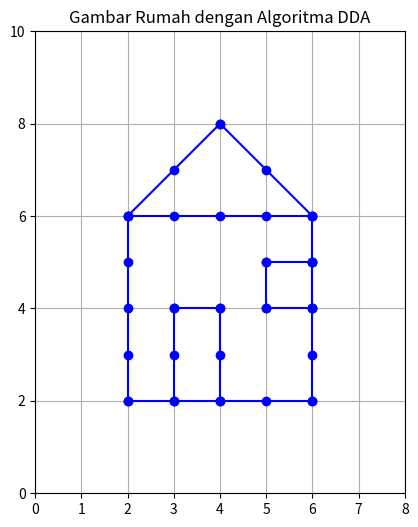

This figure's Python source:
import matplotlib.pyplot as plt

# Fungsi untuk menggambar garis menggunakan algoritma DDA
def dda_algorithm(x0, y0, x1, y1):
    # Inisialisasi titik awal
    x, y = x0, y0
    
    # Menghitung perbedaan koordinat
    dx = x1 - x0
    dy = y1 - y0

    # Menentukan jumlah langkah berdasarkan jarak terpanjang (steps)
    steps = abs(dx) if abs(dx) > abs(dy) else abs(dy)

    # Menghitung penambahan x dan y per langkah
    x_inc = dx / steps
    y_inc = dy / steps

    # Menyimpan titik-titik hasil algoritma DDA
    x_points = [x]
    y_points = [y]

    # Loop untuk menghitung titik-titik sepanjang garis
    # Loop berjalan sebanyak 'steps' kali
    for _ in range(int(steps)):
        x += x_inc
        y += y_inc
        
        # Menyimpan koordinat dengan pembulatan ke integer terdekat
        x_points.append(round(x))
        y_points.append(round(y))
        
    # Menggambar garis menggunakan matplotlib
    # Note: plt.plot() dalam dda_algorithm hanya menambahkan satu segmen garis ke plot aktif.
    plt.plot(x_points, y_points, marker="o", color="b") 

# Fungsi untuk menggambar rumah
def draw_house():
    # Inisialisasi plot dengan ukuran tertentu
    plt.figure(figsize=(6, 6))

    # Dinding rumah (persegi)
    # Garis Kiri
    dda_algorithm(2, 2, 2, 6) 
    # Garis Atas
    dda_algorithm(2, 6, 6, 6) 
    # Garis Kanan
    dda_algorithm(6, 6, 6, 2) 
    # Garis Bawah
    dda_algorithm(6, 2, 2, 2) 

    # Atap rumah (segitiga)
    # Kiri ke puncak
    dda_algorithm(2, 6, 4, 8) 
    # Puncak ke kanan
    dda_algorithm(4, 8, 6, 6) 

    # Pintu (persegi kecil)
    # Kiri
    dda_algorithm(3, 2, 3, 4) 
    # Atas
    dda_algorithm(3, 4, 4, 4) 
    # Kanan
    dda_algorithm(4, 4, 4, 2) 
    
    # Jendela (persegi kecil)
    # Kiri
    dda_algorithm(5, 4, 5, 5) 
    # Atas
    dda_algorithm(5, 5, 6, 5) 
    # Kanan
    dda_algorithm(6, 5, 6, 4) 
    # Bawah
    dda_algorithm(6, 4, 5, 4) 

    # Menampilkan hasil gambar rumah
    plt.title("Gambar Rumah dengan Algoritma DDA")
    # Batasan sumbu X
    plt.xlim(0, 8)
    # Batasan sumbu Y
    plt.ylim(0, 10)
    # Mengatur aspek rasio agar x dan y memiliki skala yang sama (persegi)
    plt.gca().set_aspect('equal', adjustable='box')
    plt.grid(True)
    plt.show()

# Memanggil fungsi untuk menggambar rumah
draw_house()